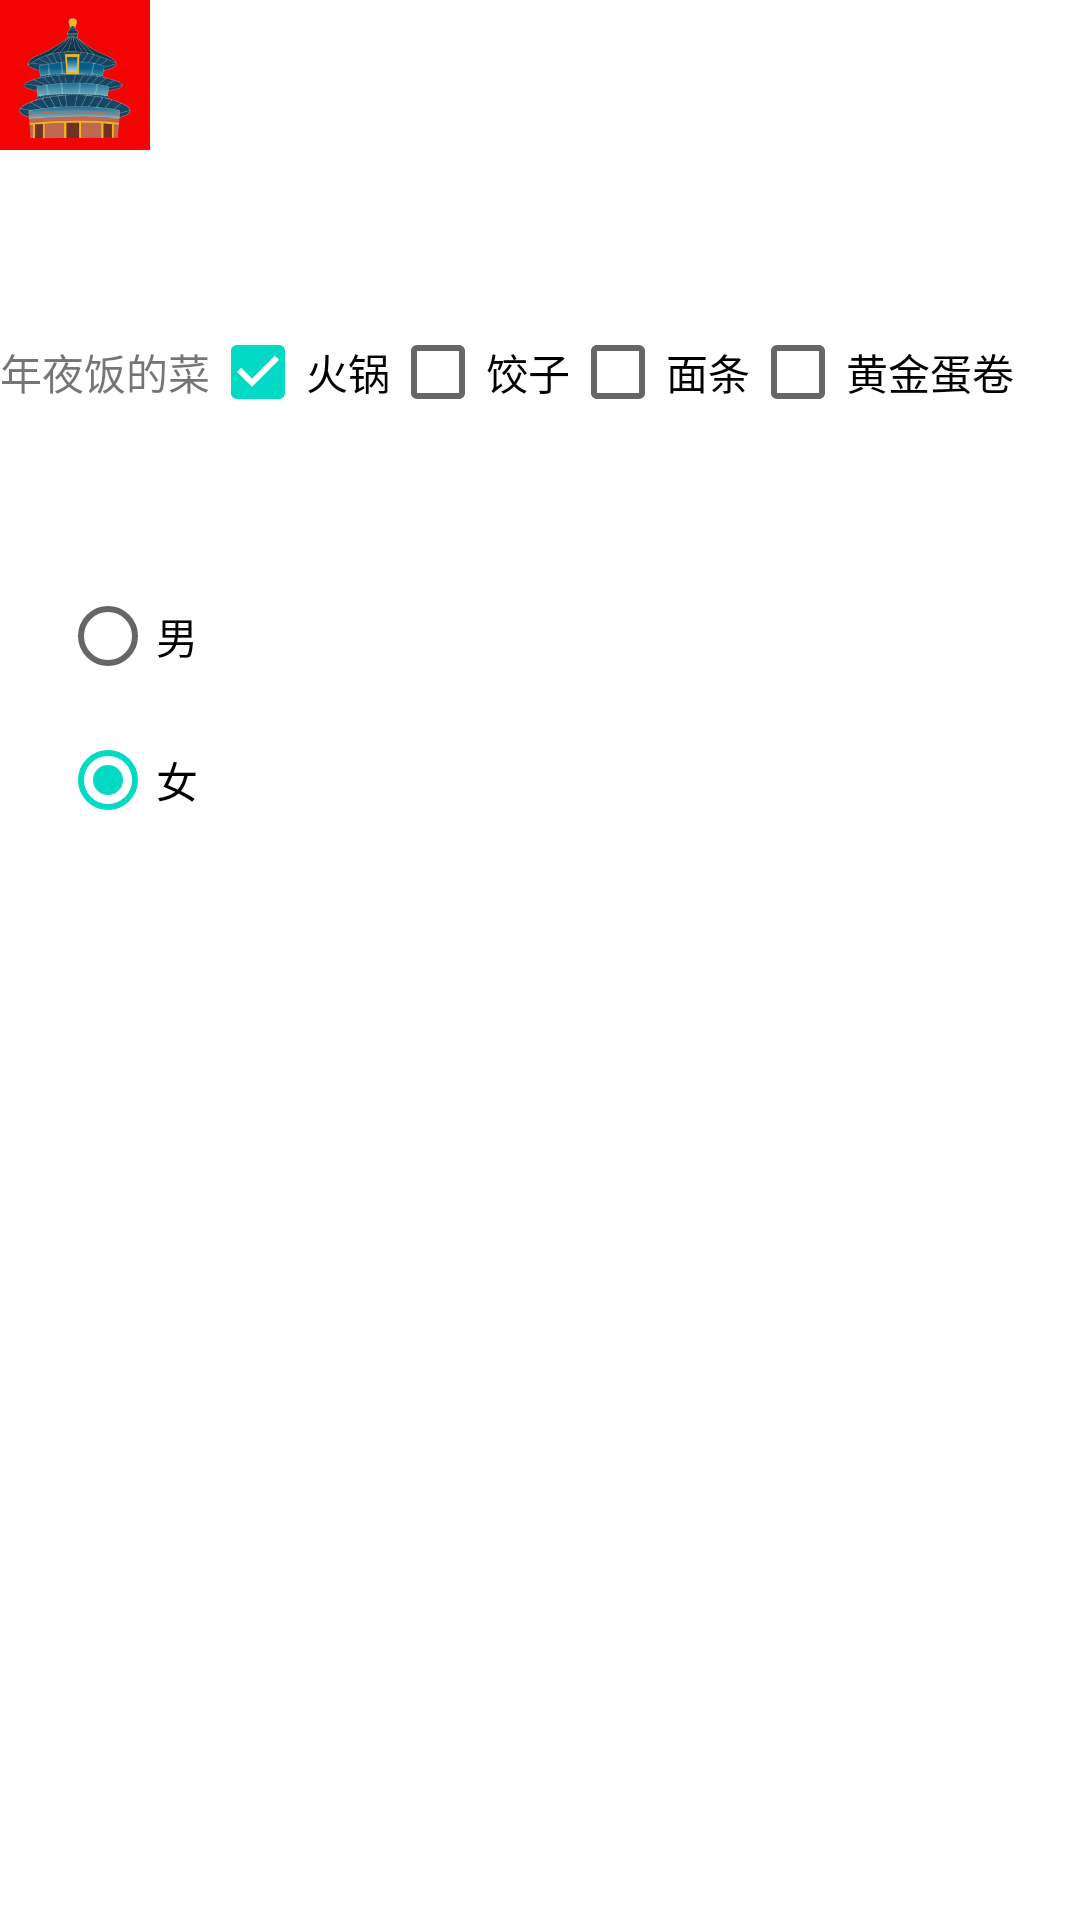

The Android layout XML behind this screen, and the referenced resources:
<!-- AndroidManifest.xml: application theme Theme.BasicControls -->
<!-- res/layout/activity_imview.xml -->
<?xml version="1.0" encoding="utf-8"?>
<LinearLayout xmlns:android="http://schemas.android.com/apk/res/android"
    xmlns:app="http://schemas.android.com/apk/res-auto"
    xmlns:tools="http://schemas.android.com/tools"
    android:orientation="vertical"
    android:layout_width="match_parent"
    android:layout_height="match_parent"
    tools:context=".ImviewActivity">
    <ImageView
        android:layout_width="50dp"
        android:layout_height="50dp"
        android:background="#F40303"
        android:scaleType="fitXY"
        android:src="@drawable/b"/>
    <LinearLayout
        android:layout_width="match_parent"
        android:layout_height="wrap_content"
        android:layout_marginTop="50dp">
        <TextView
            android:layout_width="wrap_content"
            android:layout_height="wrap_content"
            android:text="年夜饭的菜"/>

        <CheckBox
            android:layout_width="wrap_content"
            android:layout_height="wrap_content"
            android:checked="true"
            android:text="火锅"/>
        <CheckBox
            android:layout_width="wrap_content"
            android:layout_height="wrap_content"
            android:text="饺子"/>
        <CheckBox
            android:layout_width="wrap_content"
            android:layout_height="wrap_content"
            android:text="面条"/>

        <CheckBox
            android:layout_width="wrap_content"
            android:layout_height="wrap_content"
            android:text="黄金蛋卷"/>
    </LinearLayout>
    <RadioGroup
        android:layout_width="wrap_content"
        android:layout_height="wrap_content"
        android:orientation="vertical"
        android:layout_marginTop="40dp"
        android:layout_marginLeft="20dp">
        <RadioButton
            android:id="@+id/rb_m"
            android:layout_width="wrap_content"
            android:layout_height="wrap_content"
            android:text="男"/>
        <RadioButton
            android:id="@+id/rb_f"
            android:checked="true"
            android:layout_width="wrap_content"
            android:layout_height="wrap_content"
            android:text="女"/>
    </RadioGroup>

</LinearLayout>
<!-- resources referenced by this layout -->
<resources>
  <!-- drawable b: png bitmap (drawable, 28330 bytes) -->
  <style name="Theme.BasicControls" parent="Theme.MaterialComponents.DayNight.DarkActionBar">
          
          <item name="colorPrimary">@color/purple_500</item>
          <item name="colorPrimaryVariant">@color/purple_700</item>
          <item name="colorOnPrimary">@color/white</item>
          
          <item name="colorSecondary">@color/teal_200</item>
          <item name="colorSecondaryVariant">@color/teal_700</item>
          <item name="colorOnSecondary">@color/black</item>
          
          <item name="android:statusBarColor" tools:targetApi="21">?attr/colorPrimaryVariant</item>
          
      </style>
  <color name="purple_500">#FF6200EE</color>
  <color name="purple_700">#FF3700B3</color>
  <color name="white">#FFFFFFFF</color>
  <color name="teal_200">#FF03DAC5</color>
  <color name="teal_700">#FF018786</color>
  <color name="black">#FF000000</color>
</resources>
